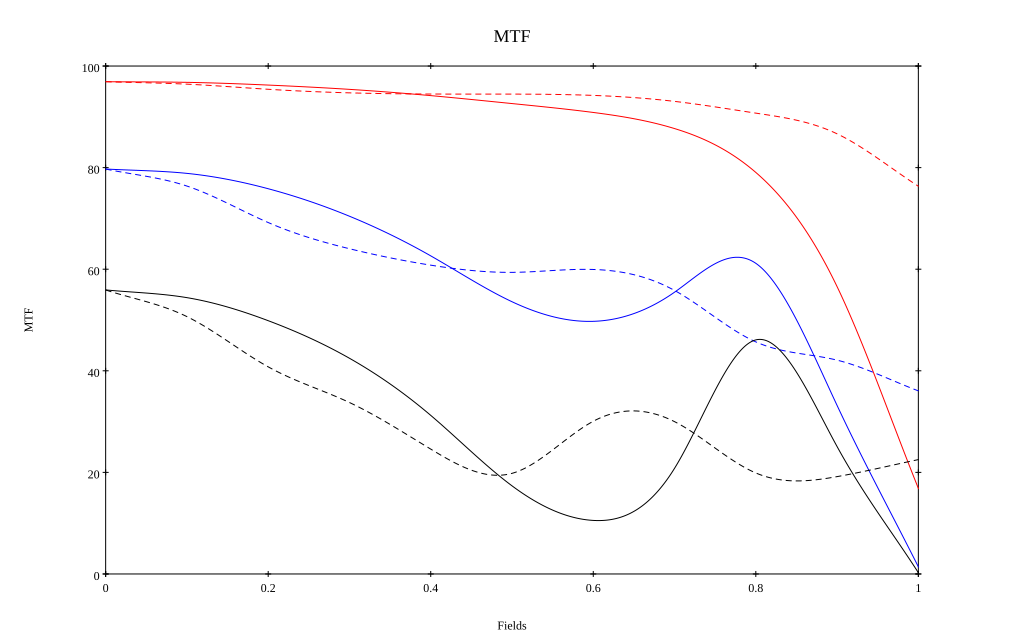

The file beside this chart, header and first rows:
, 0, 0.1, 0.2, 0.3, 0.4, 0.5, 0.6, 0.7, 0.8, 0.9, 1
10 sag, 0.969, 0.968, 0.963, 0.954, 0.942, 0.926, 0.909, 0.877, 0.791, 0.566, 0.169
10 tan, 0.969, 0.964, 0.954, 0.947, 0.945, 0.945, 0.942, 0.93, 0.907, 0.867, 0.763
30 sag, 0.797, 0.789, 0.758, 0.704, 0.626, 0.536, 0.497, 0.555, 0.612, 0.332, 0.014
30 tan, 0.797, 0.764, 0.692, 0.64, 0.608, 0.594, 0.599, 0.558, 0.457, 0.421, 0.36
50 sag, 0.559, 0.544, 0.499, 0.425, 0.312, 0.174, 0.105, 0.208, 0.461, 0.251, 0.003
50 tan, 0.559, 0.507, 0.408, 0.338, 0.246, 0.198, 0.301, 0.3, 0.199, 0.192, 0.225
